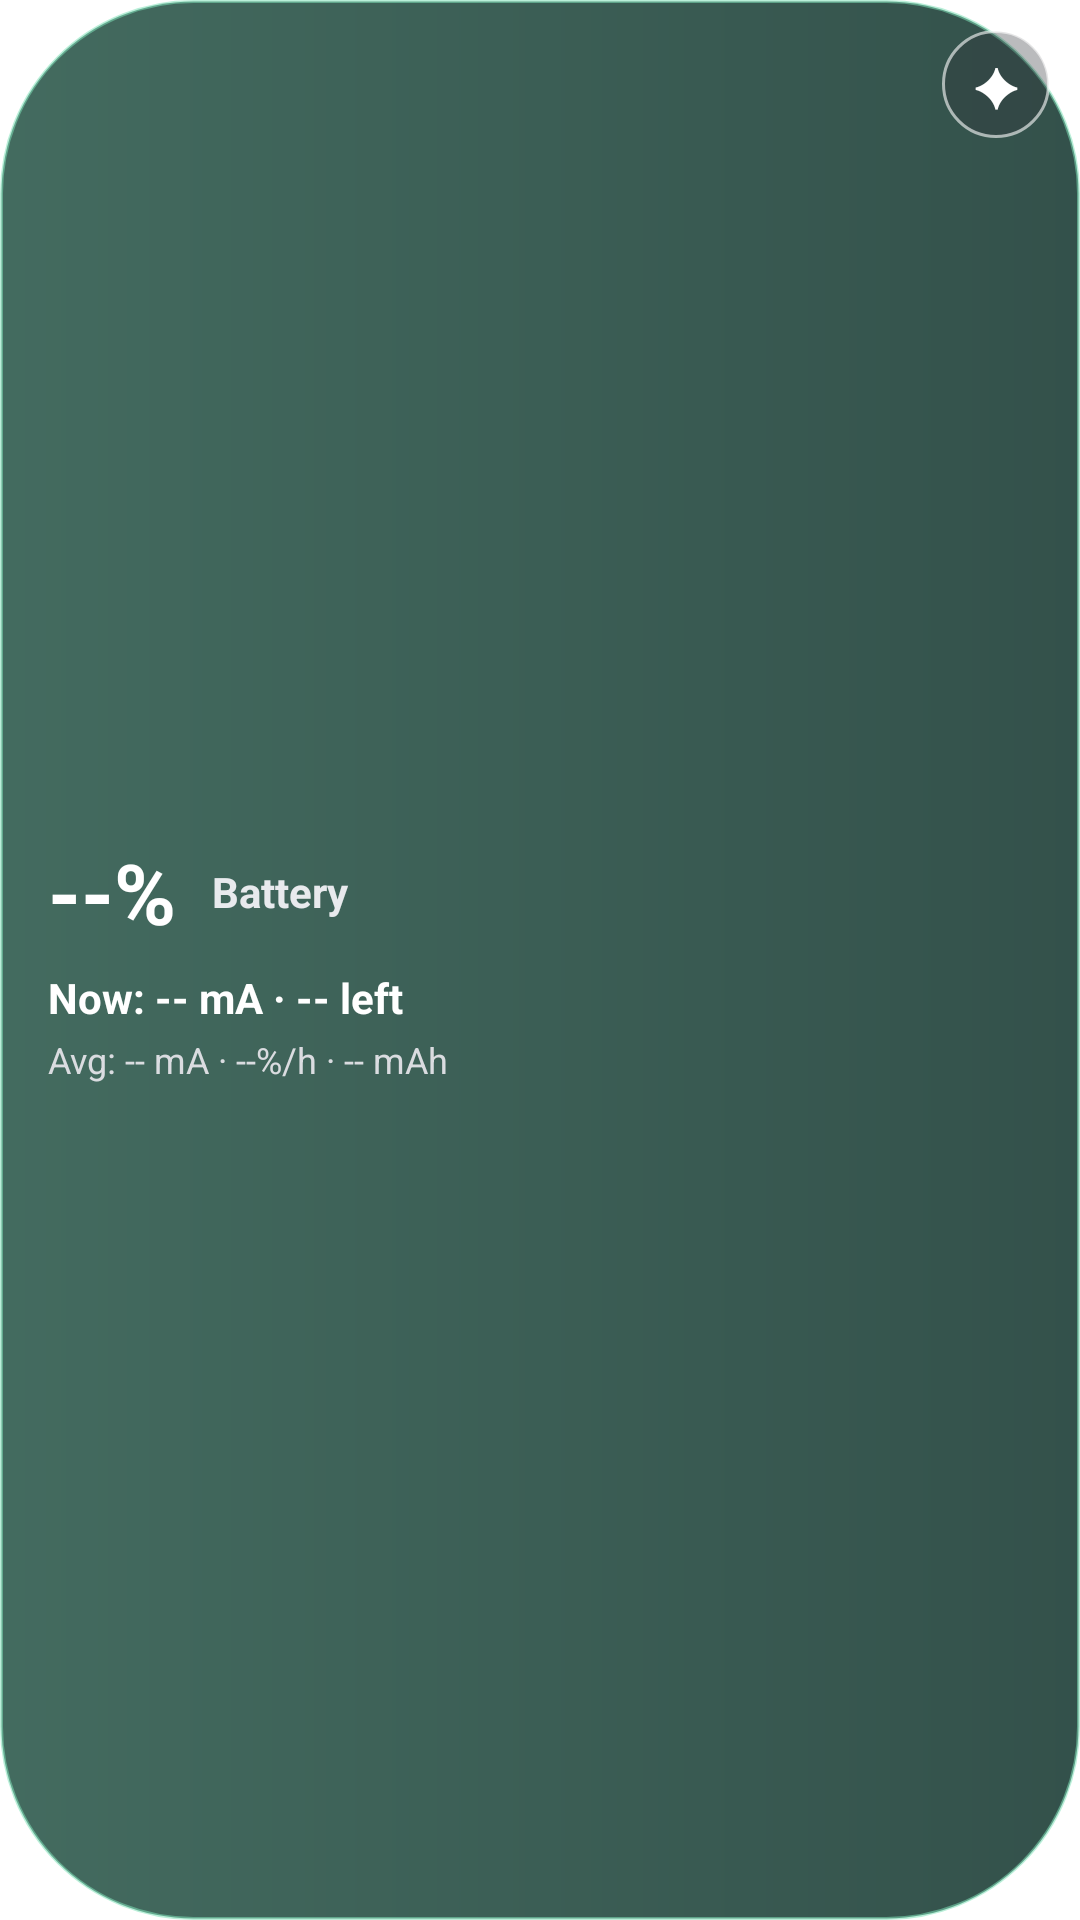

The Android layout XML behind this screen, and the referenced resources:
<!-- AndroidManifest.xml: application theme AppTheme -->
<!-- res/layout/widget_battery_compact_google_pill.xml -->
<?xml version="1.0" encoding="utf-8"?>
<FrameLayout xmlns:android="http://schemas.android.com/apk/res/android" android:id="@+id/battery_widget_root" android:layout_width="match_parent" android:layout_height="match_parent" android:background="@drawable/battery_widget_google_pill"><include layout="@layout/widget_battery_compact_content" /></FrameLayout>
<!-- res/layout/widget_battery_compact_content.xml (included above) -->
<?xml version="1.0" encoding="utf-8"?>
<FrameLayout xmlns:android="http://schemas.android.com/apk/res/android"
    android:layout_width="match_parent"
    android:layout_height="match_parent">

    <LinearLayout
        android:layout_width="match_parent"
        android:layout_height="match_parent"
        android:orientation="vertical"
        android:gravity="center_vertical"
        android:paddingStart="16dp"
        android:paddingTop="14dp"
        android:paddingEnd="54dp"
        android:paddingBottom="14dp">

        <LinearLayout
            android:layout_width="match_parent"
            android:layout_height="wrap_content"
            android:orientation="horizontal"
            android:gravity="center_vertical">
            <TextView
                android:id="@+id/battery_widget_percent"
                android:layout_width="wrap_content"
                android:layout_height="wrap_content"
                android:text="--%"
                android:textColor="#FFFFFFFF"
                android:textStyle="bold"
                android:textSize="28sp" />
            <TextView
                android:id="@+id/battery_widget_state"
                android:layout_width="0dp"
                android:layout_height="wrap_content"
                android:layout_weight="1"
                android:layout_marginStart="12dp"
                android:text="Battery"
                android:textColor="#FFE8EAED"
                android:textStyle="bold"
                android:textSize="14sp"
                android:maxLines="1"
                android:ellipsize="end" />
        </LinearLayout>

        <TextView
            android:id="@+id/battery_widget_line1"
            android:layout_width="match_parent"
            android:layout_height="wrap_content"
            android:layout_marginTop="7dp"
            android:text="Now: -- mA · -- left"
            android:textColor="#FFFFFFFF"
            android:textStyle="bold"
            android:textSize="14sp"
            android:maxLines="1"
            android:ellipsize="end" />

        <TextView
            android:id="@+id/battery_widget_line2"
            android:layout_width="match_parent"
            android:layout_height="wrap_content"
            android:layout_marginTop="3dp"
            android:text="Avg: -- mA · --%/h · -- mAh"
            android:textColor="#FFDADCE0"
            android:textSize="12sp"
            android:maxLines="2"
            android:ellipsize="end" />
    </LinearLayout>

    <TextView
        android:id="@+id/battery_widget_style"
        android:layout_width="36dp"
        android:layout_height="36dp"
        android:layout_gravity="top|end"
        android:layout_marginTop="10dp"
        android:layout_marginEnd="10dp"
        android:background="@drawable/battery_widget_style_button"
        android:gravity="center"
        android:text="✦"
        android:textColor="#FFFFFFFF"
        android:textSize="18sp"
        android:contentDescription="Change battery widget style" />
</FrameLayout>
<!-- resources referenced by this layout -->
<resources>
  <!-- drawable battery_widget_google_pill (drawable) -->
  <?xml version="1.0" encoding="utf-8"?>
  <shape xmlns:android="http://schemas.android.com/apk/res/android" android:shape="rectangle">
      <gradient android:startColor="#E62F5B4E" android:endColor="#E61D3E37" android:angle="0" />
      <corners android:radius="64dp" />
      <stroke android:width="1dp" android:color="#887EE2B8" />
  </shape>
  <!-- drawable battery_widget_style_button (drawable) -->
  <?xml version="1.0" encoding="utf-8"?>
  <shape xmlns:android="http://schemas.android.com/apk/res/android" android:shape="oval">
      <solid android:color="#5530333A" />
      <stroke android:width="1dp" android:color="#99FFFFFF" />
      <size android:width="34dp" android:height="34dp" />
  </shape>
</resources>
